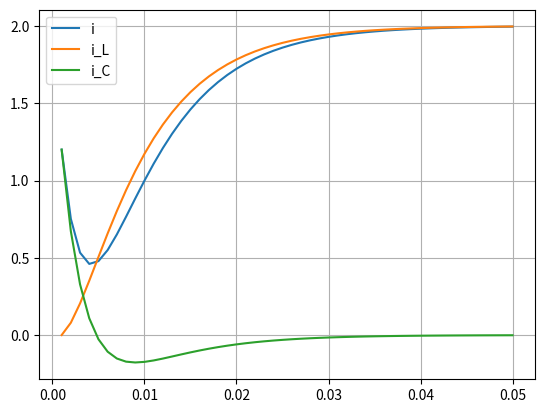

Write the Python code that produced this figure.
import matplotlib.pyplot as plt

C = 0.005
R = 0.5
V = 1.0
L = 0.005
step = 0.001

t = 0
ic = 0

x1 = 0
x2 = 0

result = []

while t <= 0.05:
    t += step
    x1 += step * x2
    # il = x1
    x2 += step * (V - R * x1 - L * x2) / (R * L * C)
    ic = (V - L * x2 - R * x1 )/R
    result.append([t,x1+ic,x1,ic])


plt.plot([x[0] for x in result],[x[1] for x in result], label="i")
plt.plot([x[0] for x in result],[x[2] for x in result], label="i_L")
plt.plot([x[0] for x in result],[x[3] for x in result], label="i_C")

plt.legend()
plt.grid()
plt.show()
